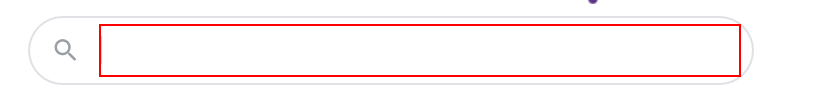
Workflow: InputWeatherMyWay

Step 1: click on the text box 'q'

Step 2: type "[city + " weather[k(enter)]"]" into the text box 'q' (no picture)

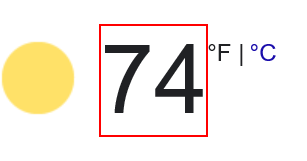
Step 3: get-text from the element 'wob_tm'
